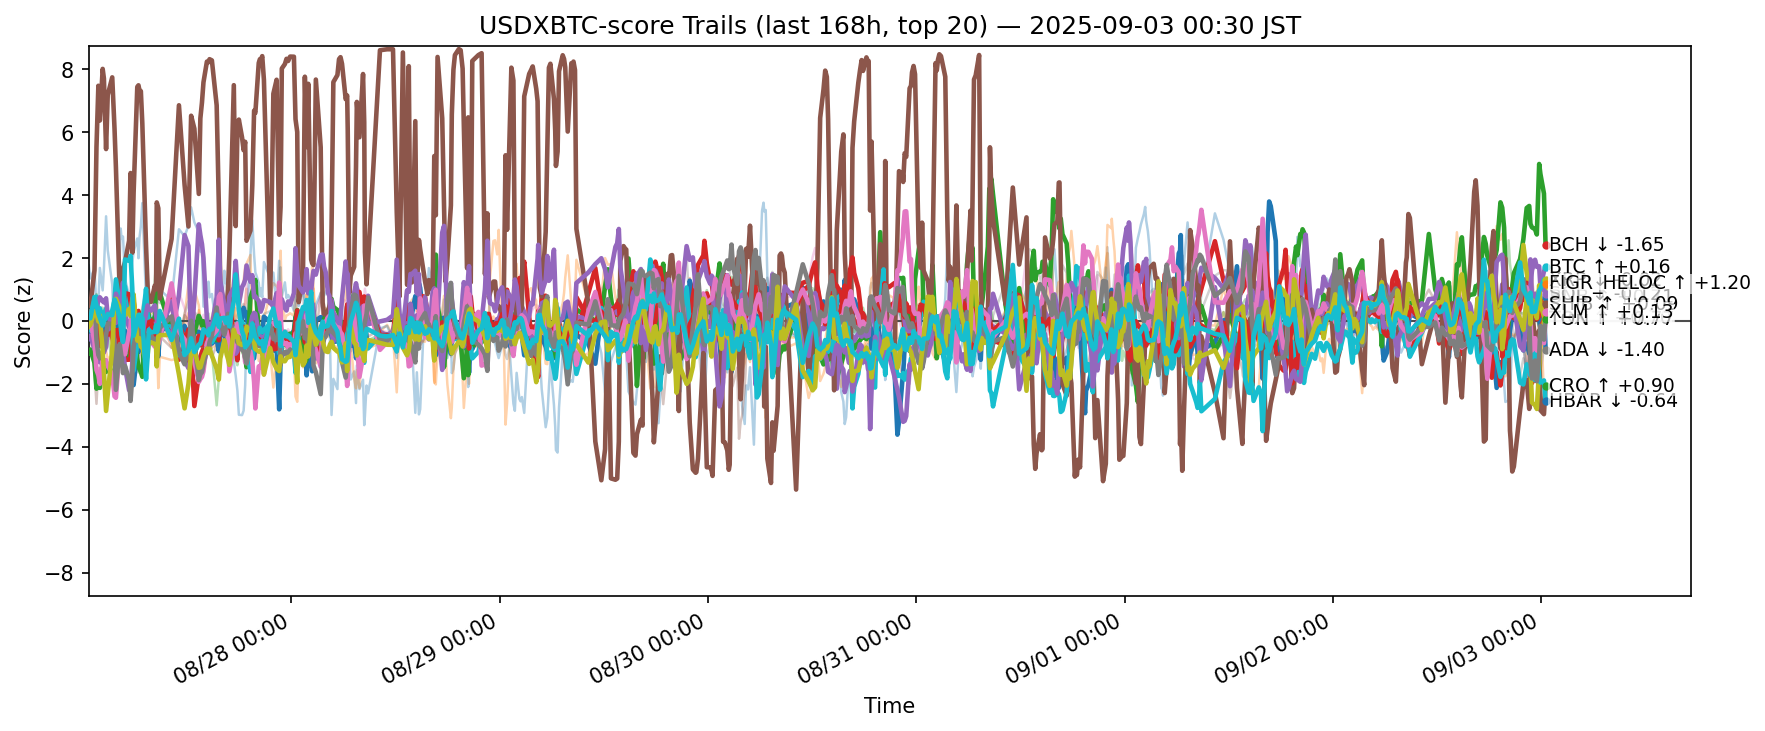

The table this chart was drawn from, first rows:
ts, side, symbol, score
2025-08-26 15:40:02.835493+00:00, usdxbtc, ADA, -0.4412
2025-08-26 15:40:02.835493+00:00, usdxbtc, AVAX, -0.1878
2025-08-26 15:40:02.835493+00:00, usdxbtc, BCH, -1.025
2025-08-26 15:40:02.835493+00:00, usdxbtc, BNB, -0.05078
2025-08-26 15:40:02.835493+00:00, usdxbtc, BTC, -0.5382
2025-08-26 15:40:02.835493+00:00, usdxbtc, CRO, 0.6528
2025-08-26 15:40:02.835493+00:00, usdxbtc, DOGE, -0.2304
2025-08-26 15:40:02.835493+00:00, usdxbtc, ETH, 0.3955
2025-08-26 15:40:02.835493+00:00, usdxbtc, HBAR, -0.2874
2025-08-26 15:40:02.835493+00:00, usdxbtc, HYPE, 1.767
2025-08-26 15:40:02.835493+00:00, usdxbtc, LINK, 0.3461
2025-08-26 15:40:02.835493+00:00, usdxbtc, LTC, 0.02118
2025-08-26 15:40:02.835493+00:00, usdxbtc, SHIB, 0.2858
2025-08-26 15:40:02.835493+00:00, usdxbtc, SOL, 0.1807
2025-08-26 15:40:02.835493+00:00, usdxbtc, SUI, -0.4692
2025-08-26 15:40:02.835493+00:00, usdxbtc, TON, -0.1608
2025-08-26 15:40:02.835493+00:00, usdxbtc, TRX, 0.273
2025-08-26 15:40:02.835493+00:00, usdxbtc, UNI, -1.048
2025-08-26 15:40:02.835493+00:00, usdxbtc, XLM, -0.1784
2025-08-26 15:40:02.835493+00:00, usdxbtc, XRP, 0.09724
2025-08-26 15:50:41.802361+00:00, usdxbtc, ADA, -0.594
2025-08-26 15:50:41.802361+00:00, usdxbtc, AVAX, -0.09205
2025-08-26 15:50:41.802361+00:00, usdxbtc, BCH, -0.9091
2025-08-26 15:50:41.802361+00:00, usdxbtc, BNB, 0.04044
2025-08-26 15:50:41.802361+00:00, usdxbtc, BTC, -0.4738
2025-08-26 15:50:41.802361+00:00, usdxbtc, CRO, 0.477
2025-08-26 15:50:41.802361+00:00, usdxbtc, DOGE, -0.4059
2025-08-26 15:50:41.802361+00:00, usdxbtc, ETH, 0.2254
2025-08-26 15:50:41.802361+00:00, usdxbtc, HBAR, 0.03462
2025-08-26 15:50:41.802361+00:00, usdxbtc, HYPE, 1.351
2025-08-26 15:50:41.802361+00:00, usdxbtc, LINK, 0.03549
2025-08-26 15:50:41.802361+00:00, usdxbtc, LTC, 0.2681
2025-08-26 15:50:41.802361+00:00, usdxbtc, SHIB, 0.2855
2025-08-26 15:50:41.802361+00:00, usdxbtc, SOL, 0.2269
2025-08-26 15:50:41.802361+00:00, usdxbtc, SUI, -0.4213
2025-08-26 15:50:41.802361+00:00, usdxbtc, TON, 0.01883
2025-08-26 15:50:41.802361+00:00, usdxbtc, TRX, 0.2326
2025-08-26 15:50:41.802361+00:00, usdxbtc, UNI, -0.8859
2025-08-26 15:50:41.802361+00:00, usdxbtc, XLM, -0.1221
2025-08-26 15:50:41.802361+00:00, usdxbtc, XRP, 0.0836
2025-08-26 16:19:25.955033+00:00, usdxbtc, ADA, -0.3053
2025-08-26 16:19:25.955033+00:00, usdxbtc, AVAX, 0.5476
2025-08-26 16:19:25.955033+00:00, usdxbtc, BCH, -1.332
2025-08-26 16:19:25.955033+00:00, usdxbtc, BNB, 0.2403
2025-08-26 16:19:25.955033+00:00, usdxbtc, BTC, -0.8968
2025-08-26 16:19:25.955033+00:00, usdxbtc, CRO, 1.605
2025-08-26 16:19:25.955033+00:00, usdxbtc, DOGE, -0.3978
2025-08-26 16:19:25.955033+00:00, usdxbtc, ETH, -1.112
2025-08-26 16:19:25.955033+00:00, usdxbtc, HBAR, 0.679
2025-08-26 16:19:25.955033+00:00, usdxbtc, HYPE, 1.668
2025-08-26 16:19:25.955033+00:00, usdxbtc, LINK, -0.8021
2025-08-26 16:19:25.955033+00:00, usdxbtc, LTC, 0.4687
2025-08-26 16:19:25.955033+00:00, usdxbtc, SHIB, 0.2197
2025-08-26 16:19:25.955033+00:00, usdxbtc, SOL, 0.2162
2025-08-26 16:19:25.955033+00:00, usdxbtc, SUI, -1.628
2025-08-26 16:19:25.955033+00:00, usdxbtc, TON, -0.6688
2025-08-26 16:19:25.955033+00:00, usdxbtc, TRX, 0.6201
2025-08-26 16:19:25.955033+00:00, usdxbtc, UNI, -1.135
2025-08-26 16:19:25.955033+00:00, usdxbtc, XLM, 0.3151
2025-08-26 16:19:25.955033+00:00, usdxbtc, XRP, 0.7614
... 12,280 more rows
